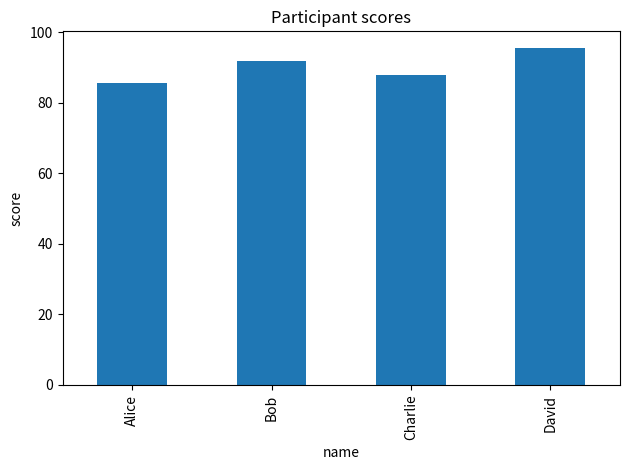

This chart was generated by the following Python code:
"""Introductory pandas DataFrame operations."""
import pandas as pd


def main():
    # Create a DataFrame from a Python dictionary
    data = {
        "name": ["Alice", "Bob", "Charlie", "David"],
        "age": [25, 30, 35, 40],
        "score": [85.5, 92.0, 88.0, 95.5],
    }
    df = pd.DataFrame(data)
    print("DataFrame:\n", df, "\n")

    # Basic selection and summary statistics
    print("Names column:\n", df["name"])
    print("Average age:", df["age"].mean())
    print("Describe scores:\n", df["score"].describe())

    # Simple visualization of the scores
    df.plot.bar(x="name", y="score", title="Participant scores", legend=False)
    import matplotlib.pyplot as plt
    plt.xlabel("name")
    plt.ylabel("score")
    plt.tight_layout()
    plt.show()


if __name__ == "__main__":
    main()
